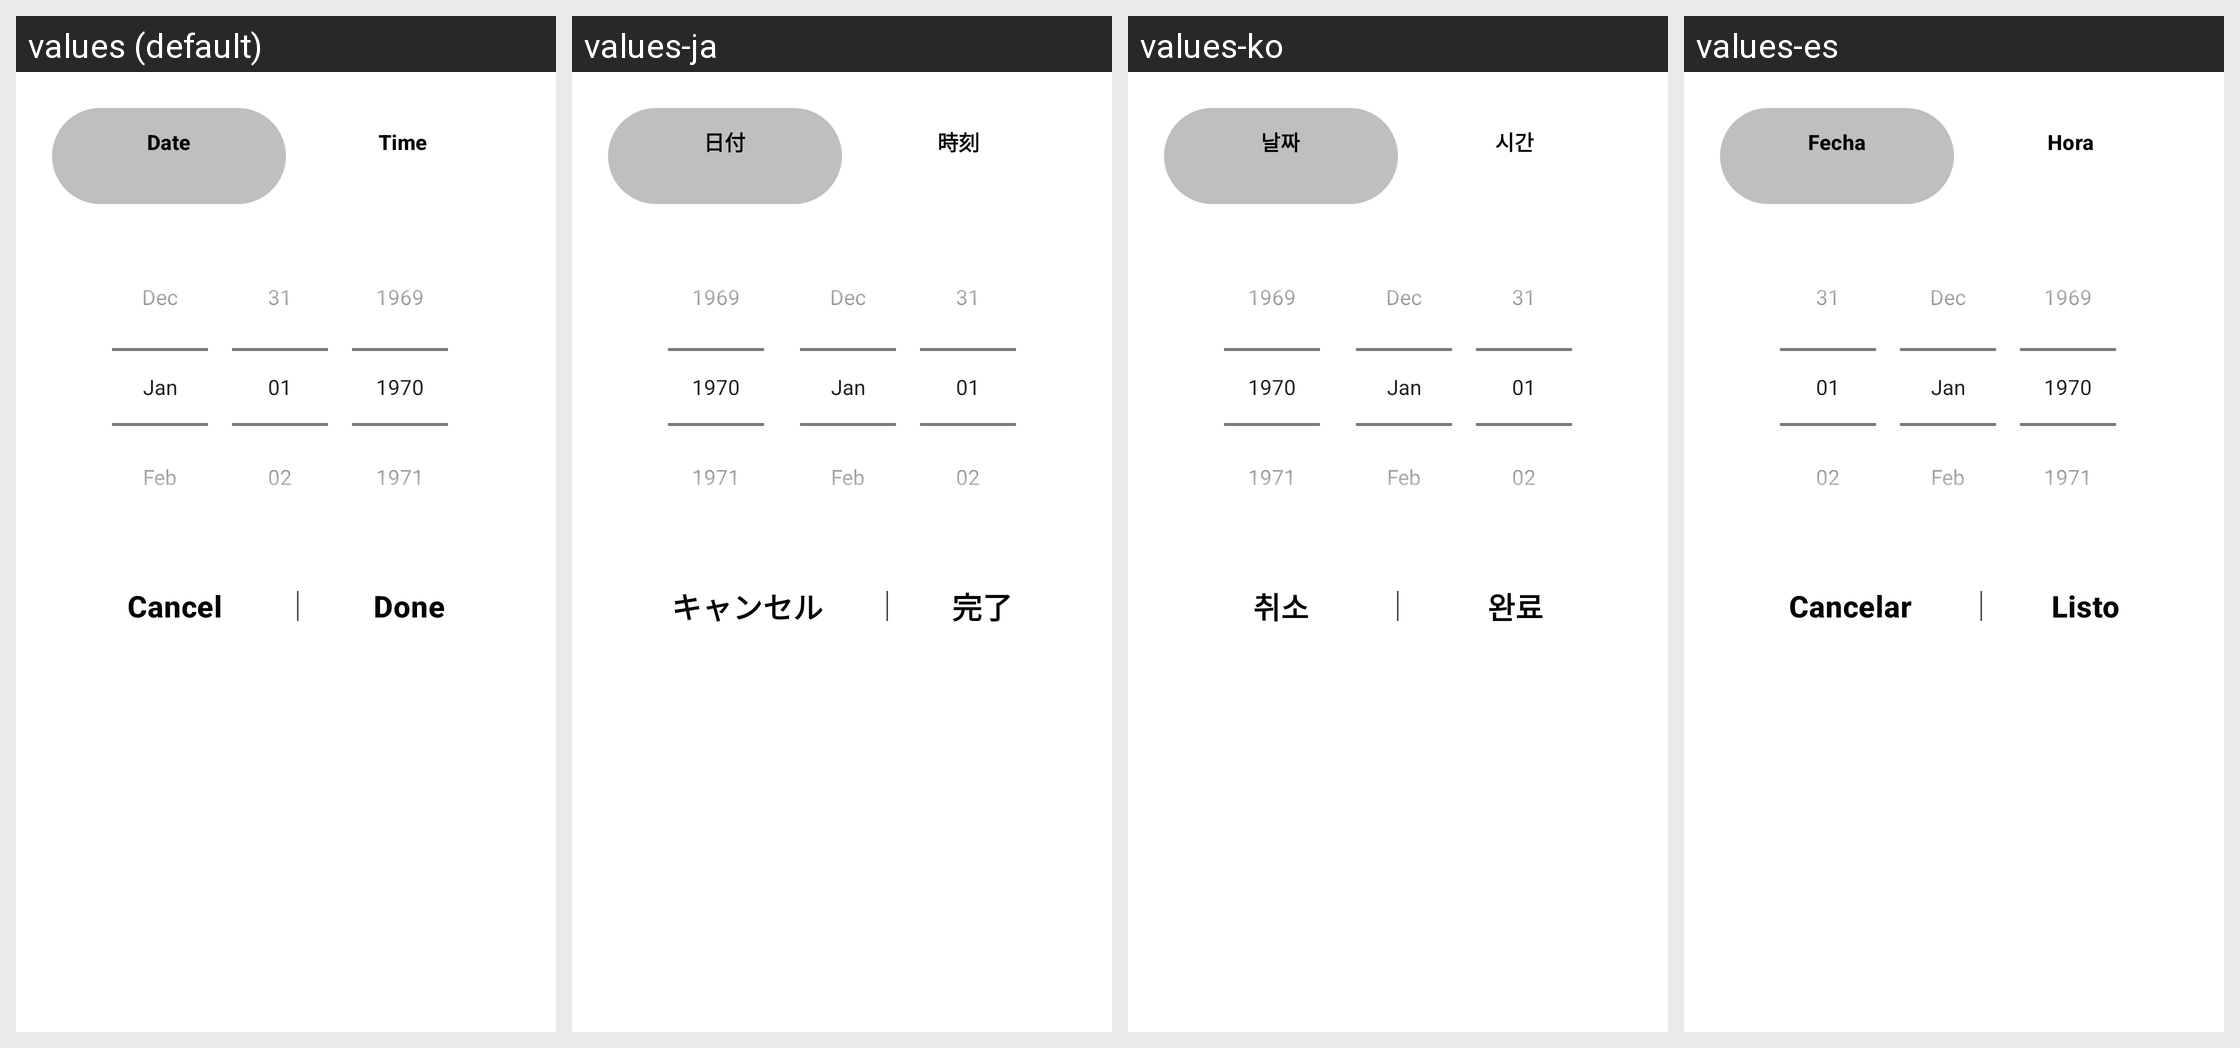

For this localized Android screen grid, give each drawn string resource with its value in every locale shown.
Android screen res/layout/fragment_date_time_picker.xml rendered under 4 locales, left to right: values (default), values-ja, values-ko, values-es. Device: Nexus 5 (rendered at 1080×1920; each locale shown at half size, 540×960, under a caption strip naming it); theme Theme.PhotoRecord.NoActionBar.
Other locales in the repository, not shown: values-en, values-pt-rBR, values-zh-rTW.
Strings drawn on this screen, with the default value and each locale's value (text and hints the layout hard-codes, and strings that could not be matched under every locale, appear in the picture but are not listed):

datetimepicker_date_label
  values: Date
  values-ja: 日付
  values-ko: 날짜
  values-es: Fecha

datetimepicker_time_label
  values: Time
  values-ja: 時刻
  values-ko: 시간
  values-es: Hora

all_cancel
  values: Cancel
  values-ja: キャンセル
  values-ko: 취소
  values-es: Cancelar

all_complete
  values: Done
  values-ja: 完了
  values-ko: 완료
  values-es: Listo
